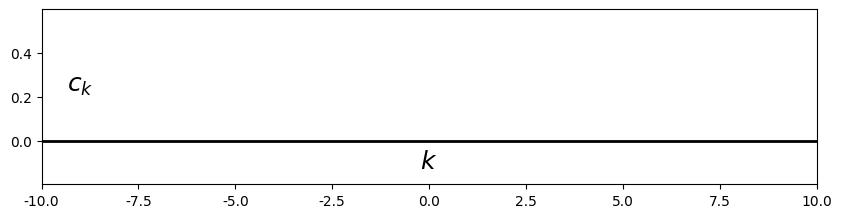

Write the Python code that produced this figure. (Note: this script raises an exception after producing the figure.)
#%matplotlib osx
%matplotlib inline

import matplotlib.pyplot as plt
import matplotlib.lines as ln
import numpy as np
plt.close()

plt.rcParams['font.family'] = 'Times New Roman'

step = 1

fig = plt.figure(figsize=(10,5), dpi=300)
#fig = plt.figure(figsize=(10,5))
fig.patch.set_alpha(0.)

N1 = 2
# (a)
ax =fig.add_subplot(211)

N = 10
Krange = 10  # must be equal to N

k = np.arange(-Krange, Krange, step)
c_k = (1/N)*(np.sin(2*np.pi*k*(N1+1/2)/N)/np.sin(2*np.pi*k/(2*N)))
c_k[0:2*Krange:N] = (2*N1+1)/N

plt.xlim([-Krange, Krange])
plt.ylim([-0.2, 0.6])
plt.axhline(0, color='k', linewidth=2)
ax.xaxis.set_label_coords(1.03, 0.2)
ax.yaxis.set_label_coords(0.05,1.02)
plt.xlabel('$k$', fontsize=18)
plt.ylabel('$c_k$', fontsize=18, rotation=0)
#plt.xticks([0,1,2,3,4,5,6])
plt.yticks([0, 0.2, 0.4])

markerline, stemlines, baseline = plt.stem(k,c_k, color='k')
plt.setp(markerline, 'markerfacecolor', 'k')
plt.setp(stemlines, 'color', 'k')
plt.setp(baseline, 'color', 'k')

plt.text(0, -0.5, '(a)', ha = 'center', va = 'center', fontsize=18)

# (b)
ax =fig.add_subplot(212)

N = 40
Krange = 40  # must be equal to N

k = np.arange(-Krange, Krange, step)
c_k = (1/N)*(np.sin(2*np.pi*k*(N1+1/2)/N)/np.sin(2*np.pi*k/(2*N)))
c_k[0:2*Krange:N] = (2*N1+1)/N

plt.xlim([-Krange, Krange])
plt.ylim([-0.1, 0.16])
plt.axhline(0, color='k', linewidth=2)
ax.xaxis.set_label_coords(1.03, 0.2)
ax.yaxis.set_label_coords(0.05,1.02)
plt.xlabel('$k$', fontsize=18)
plt.ylabel('$c_k$', fontsize=18, rotation=0)
#plt.xticks([0,1,2,3,4,5,6])
plt.yticks([0, 0.1])

markerline, stemlines, baseline = plt.stem(k,c_k, color='k')
plt.setp(markerline, 'markerfacecolor', 'k')
plt.setp(stemlines, 'color', 'k')
plt.setp(baseline, 'color', 'k')

plt.text(0, -0.22, '(b)', ha = 'center', va = 'center', fontsize=18)

plt.subplots_adjust(left=None, bottom=0.15, right=None, top=None, wspace=None, hspace=0.8)
plt.savefig('./figures/fig4.18.eps')
plt.show()


plt.close()




